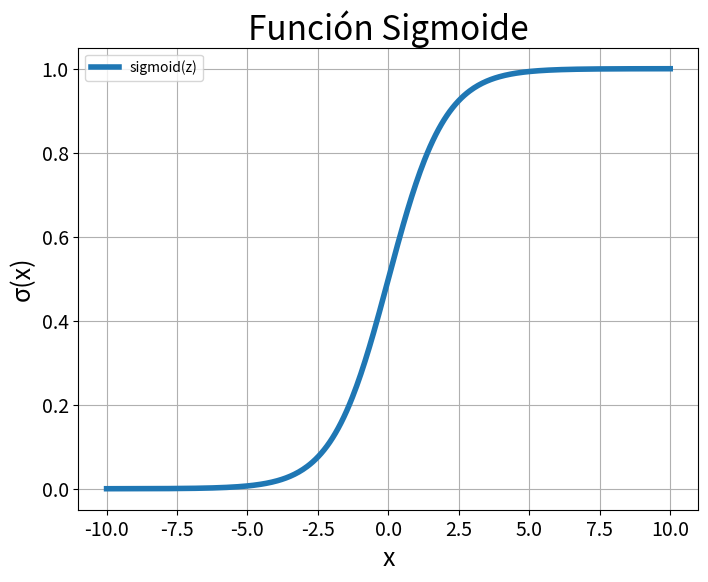
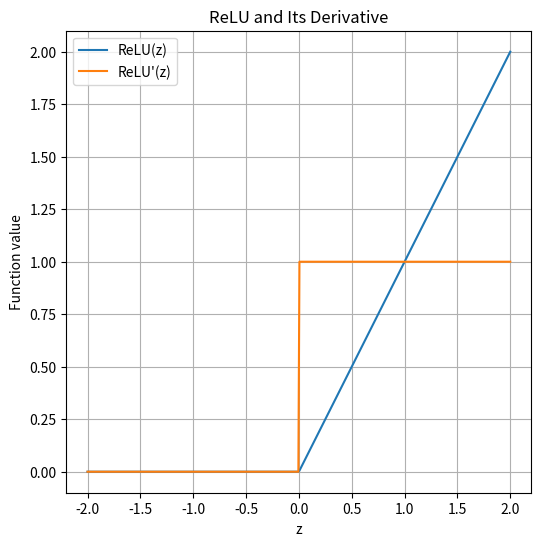

Generate these figures, in order, with matplotlib:
import numpy as np
import matplotlib.pyplot as plt

# Define the range for z
z = np.linspace(-10, 10, 400)

# Compute sigmoid and its derivative
sigmoid = 1 / (1 + np.exp(-z))
sigmoid_derivative = sigmoid * (1 - sigmoid)

# Create a square figure
plt.figure(figsize=(8, 6))
plt.plot(z, sigmoid, linewidth=4, label='sigmoid(z)')  # línea gruesa
#plt.plot(z, sigmoid_derivative, linewidth=4, label="sigmoid'(z)")  # línea gruesa
plt.title('Función Sigmoide', fontsize=24)  # título con fuente grande
plt.xlabel('x', fontsize=18)                  # etiqueta eje x con fuente grande
plt.ylabel('σ(x)', fontsize=18)               # etiqueta eje y con fuente grande
plt.xticks(fontsize=14)                       # ticks eje x con fuente grande
plt.yticks(fontsize=14) 

plt.legend()
plt.grid(True)

# Display the plot
plt.show()



# Define the range for z
z = np.linspace(-2, 2, 400)

# Compute ReLU and its derivative
relu = np.maximum(0, z)
relu_derivative = np.where(z > 0, 1, 0)

# Create a square figure
plt.figure(figsize=(6, 6))

# Plot ReLU and its derivative
plt.plot(z, relu, label='ReLU(z)')
plt.plot(z, relu_derivative, label="ReLU'(z)")

# Labeling
plt.xlabel('z')
plt.ylabel('Function value')
plt.title('ReLU and Its Derivative')
plt.legend()
plt.grid(True)

# Display the plot
plt.show()